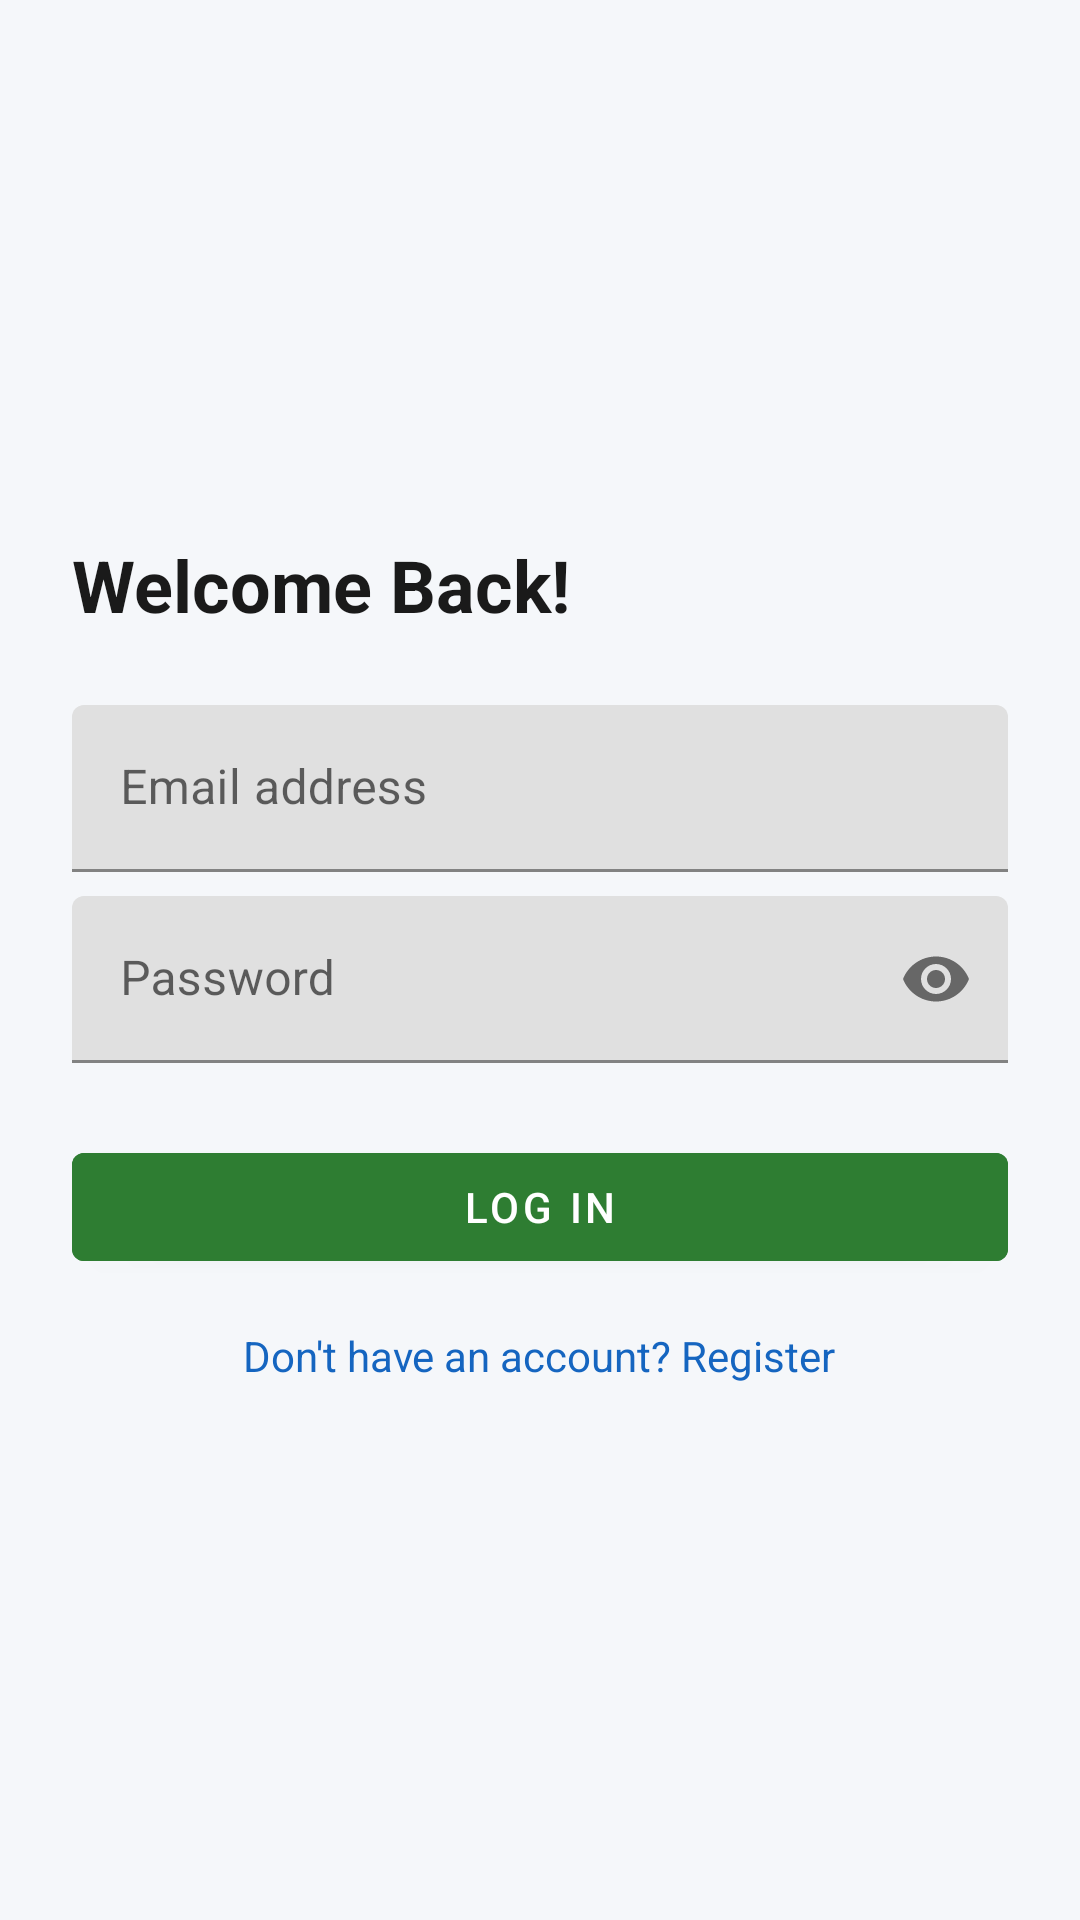

Android layout source for this screen:
<!-- AndroidManifest.xml: application theme Theme.YouthLinkSA -->
<!-- res/layout/fragment_login.xml -->
<?xml version="1.0" encoding="utf-8"?>
<LinearLayout xmlns:android="http://schemas.android.com/apk/res/android"
    xmlns:app="http://schemas.android.com/apk/res-auto"
    android:layout_width="match_parent"
    android:layout_height="match_parent"
    android:orientation="vertical"
    android:gravity="center_vertical"
    android:padding="24dp">

    <TextView
        android:layout_width="wrap_content"
        android:layout_height="wrap_content"
        android:text="@string/login_title"
        android:textSize="24sp"
        android:textStyle="bold"
        android:textColor="@color/yl_text_primary"
        android:layout_marginBottom="24dp" />

    <com.google.android.material.textfield.TextInputLayout
        android:layout_width="match_parent"
        android:layout_height="wrap_content">
        <com.google.android.material.textfield.TextInputEditText
            android:id="@+id/etEmail"
            android:layout_width="match_parent"
            android:layout_height="wrap_content"
            android:hint="@string/hint_email"
            android:inputType="textEmailAddress" />
    </com.google.android.material.textfield.TextInputLayout>

    <com.google.android.material.textfield.TextInputLayout
        android:layout_width="match_parent"
        android:layout_height="wrap_content"
        android:layout_marginTop="8dp"
        app:passwordToggleEnabled="true">
        <com.google.android.material.textfield.TextInputEditText
            android:id="@+id/etPassword"
            android:layout_width="match_parent"
            android:layout_height="wrap_content"
            android:hint="@string/hint_password"
            android:inputType="textPassword" />
    </com.google.android.material.textfield.TextInputLayout>

    <ProgressBar
        android:id="@+id/progressBar"
        android:layout_width="wrap_content"
        android:layout_height="wrap_content"
        android:layout_gravity="center"
        android:layout_marginTop="16dp"
        android:visibility="gone" />

    <TextView
        android:id="@+id/tvError"
        android:layout_width="match_parent"
        android:layout_height="wrap_content"
        android:layout_marginTop="8dp"
        android:textColor="@color/yl_red"
        android:visibility="gone" />

    <com.google.android.material.button.MaterialButton
        android:id="@+id/btnLogin"
        android:layout_width="match_parent"
        android:layout_height="wrap_content"
        android:layout_marginTop="24dp"
        android:text="@string/action_login"
        android:backgroundTint="@color/yl_green" />

    <TextView
        android:id="@+id/tvGoRegister"
        android:layout_width="wrap_content"
        android:layout_height="wrap_content"
        android:layout_gravity="center"
        android:layout_marginTop="16dp"
        android:text="@string/no_account"
        android:textColor="@color/yl_blue" />

</LinearLayout>
<!-- resources referenced by this layout -->
<resources>
  <color name="yl_blue">#1565C0</color>
  <color name="yl_green">#2E7D32</color>
  <color name="yl_red">#C62828</color>
  <color name="yl_text_primary">#1A1A1A</color>
  <string name="action_login">Log In</string>
  <string name="hint_email">Email address</string>
  <string name="hint_password">Password</string>
  <string name="login_title">Welcome Back!</string>
  <string name="no_account">Don\'t have an account? Register</string>
  <style name="Theme.YouthLinkSA" parent="Theme.MaterialComponents.DayNight.NoActionBar">
          <item name="colorPrimary">@color/yl_green</item>
          <item name="colorPrimaryDark">@color/yl_green</item>
          <item name="colorAccent">@color/yl_gold</item>
          <item name="android:windowBackground">@color/yl_background</item>
      </style>
  <color name="yl_gold">#F9A825</color>
  <color name="yl_background">#F5F7FA</color>
</resources>
